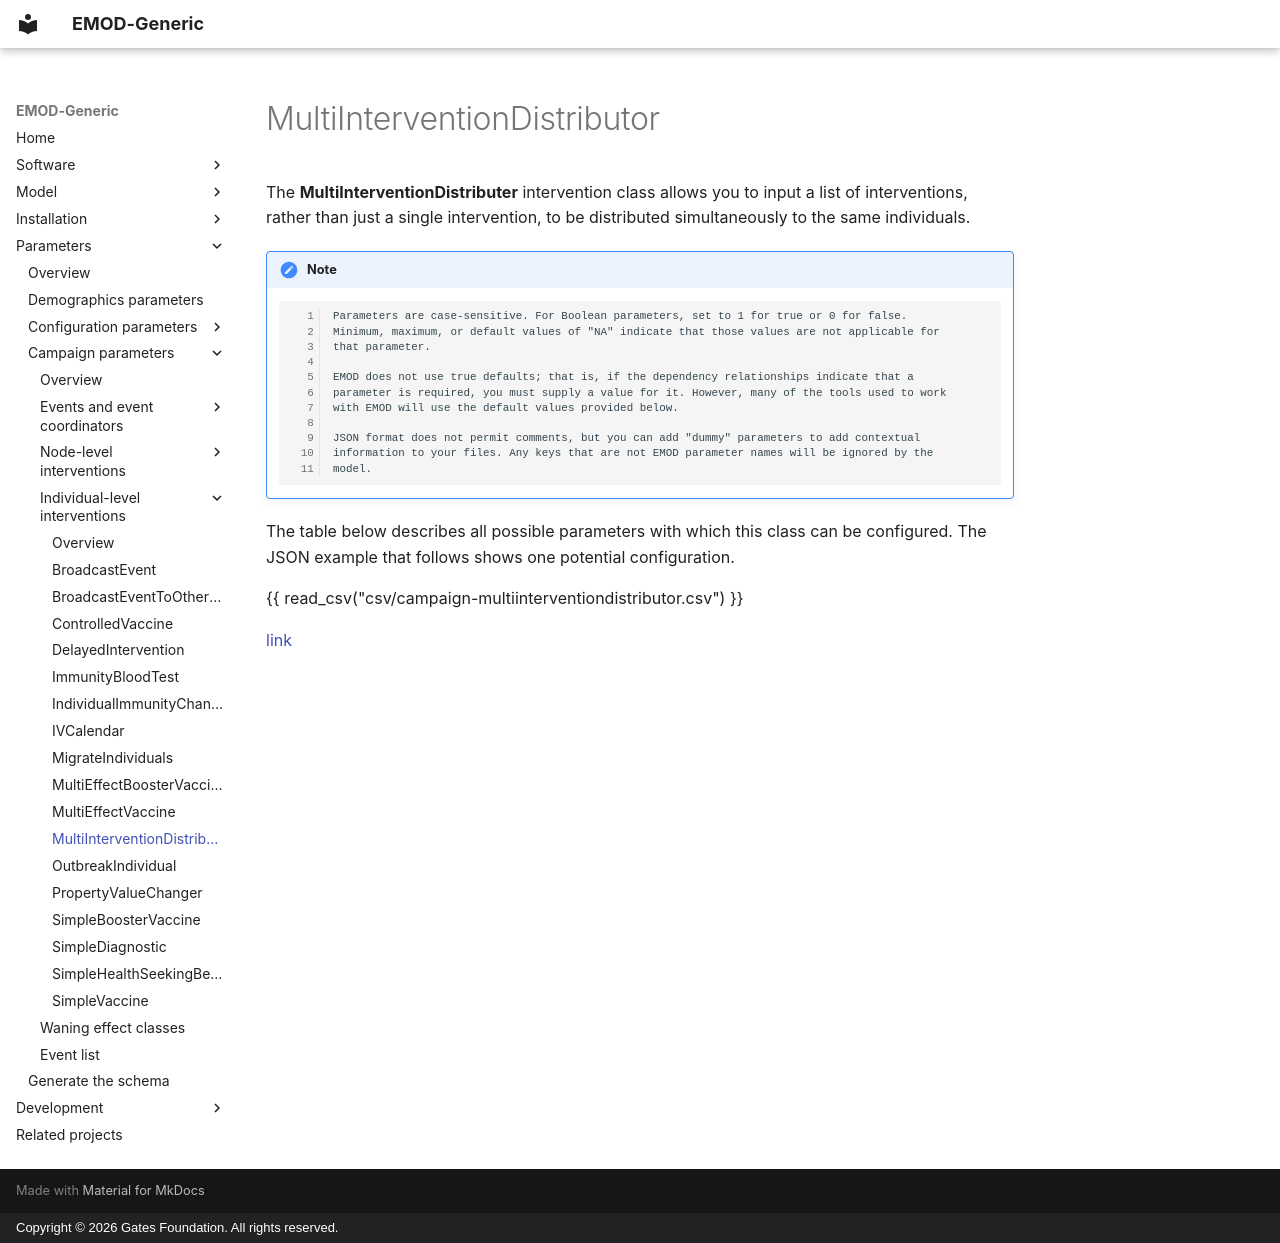

repository: EMOD-Hub/EMOD-Generic · page: md_parameter/parameter-campaign-individual-multiinterventiondistributor/index.html · generator: mkdocs · copyright: Copyright © 2026 Gates Foundation. All rights reserved.

# MultiInterventionDistributor

The **MultiInterventionDistributer** intervention class allows you to input a list of
interventions, rather than just a single intervention, to be distributed simultaneously to the same
individuals.

!!! note

        Parameters are case-sensitive. For Boolean parameters, set to 1 for true or 0 for false.
        Minimum, maximum, or default values of "NA" indicate that those values are not applicable for
        that parameter.

        EMOD does not use true defaults; that is, if the dependency relationships indicate that a 
        parameter is required, you must supply a value for it. However, many of the tools used to work 
        with EMOD will use the default values provided below.

        JSON format does not permit comments, but you can add "dummy" parameters to add contextual
        information to your files. Any keys that are not EMOD parameter names will be ignored by the
        model.

The table below describes all possible parameters with which this class can be configured. The JSON
example that follows shows one potential configuration.

{{ read_csv("csv/campaign-multiinterventiondistributor.csv") }}

[link](../json/campaign-multiinterventiondistributor.json)
